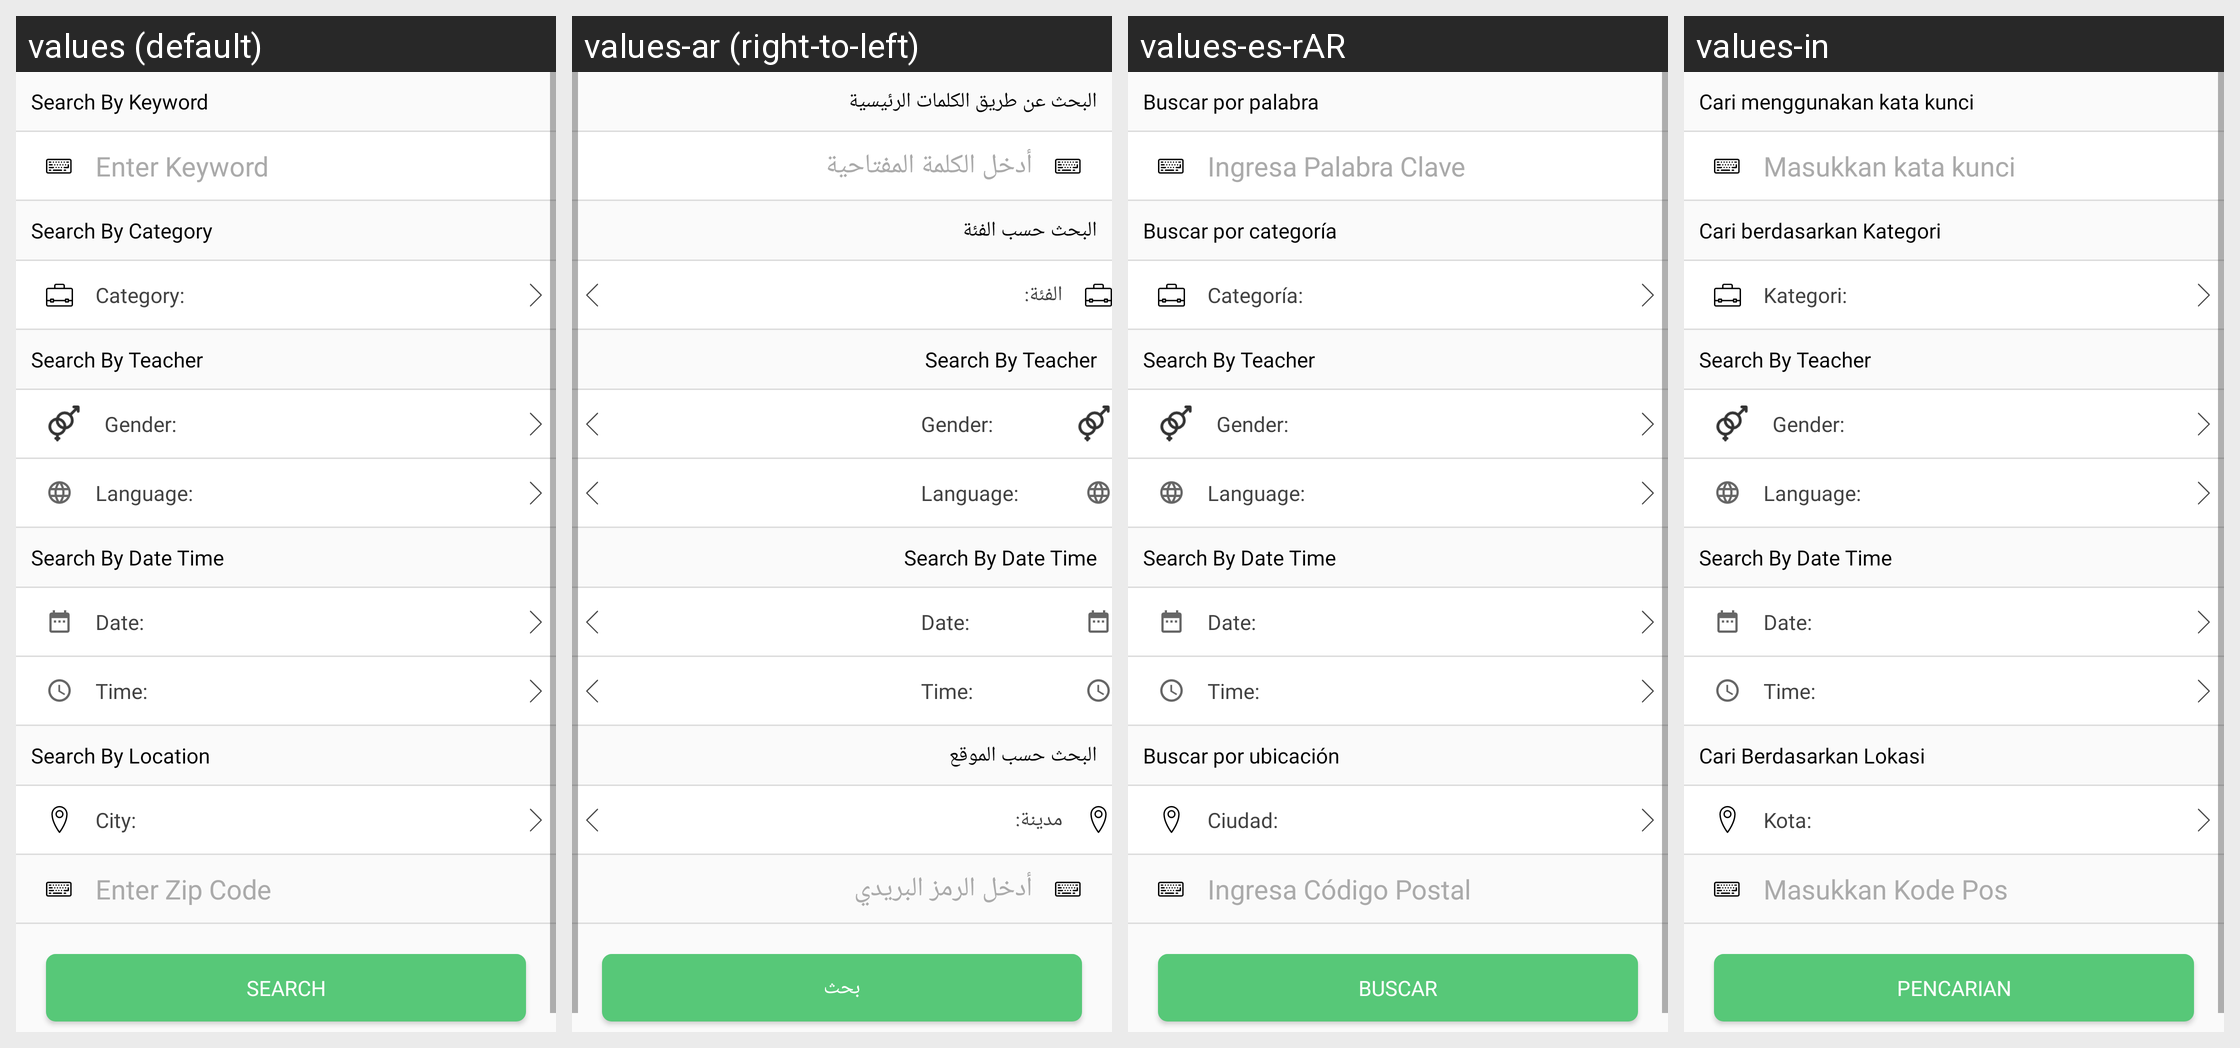

Here is an Android app screen in its default locale and in the app's own translations. Write out the translated-string differences for the strings that appear on this screen.
Android screen res/layout/activity_advance_search.xml rendered under 4 locales, left to right: values (default), values-ar (right-to-left), values-es-rAR, values-in. Device: Nexus 5 (rendered at 1080×1920; each locale shown at half size, 540×960, under a caption strip naming it); theme AppTheme.
Other locales in the repository, not shown: values-es.
Strings drawn on this screen, with the default value and each locale's value (text and hints the layout hard-codes, and strings that could not be matched under every locale, appear in the picture but are not listed):

search_by_category
  values: Search By Category
  values-ar: البحث حسب الفئة
  values-es-rAR: Buscar por categoría
  values-in: Cari berdasarkan Kategori

category
  values: Category:
  values-ar: الفئة:
  values-es-rAR: Categoría:
  values-in: Kategori:

search_by_teacher
  values: Search By Teacher
  values-ar: Search By Teacher
  values-es-rAR: Search By Teacher
  values-in: Search By Teacher

gender
  values: Gender:
  values-ar: Gender:
  values-es-rAR: Gender:
  values-in: Gender:

language
  values: Language:
  values-ar: Language:
  values-es-rAR: Language:
  values-in: Language:

search_by_date_time
  values: Search By Date Time
  values-ar: Search By Date Time
  values-es-rAR: Search By Date Time
  values-in: Search By Date Time

search_by_location
  values: Search By Location
  values-ar: البحث حسب الموقع
  values-es-rAR: Buscar por ubicación
  values-in: Cari Berdasarkan Lokasi

city
  values: City:
  values-ar: مدينة:
  values-es-rAR: Ciudad:
  values-in: Kota:

search
  values: Search
  values-ar: بحث
  values-es-rAR: Buscar
  values-in: Pencarian

hint_category
  values: Category:
  values-ar: الفئة:
  values-es-rAR: Categoría:
  values-in: Kategori:
